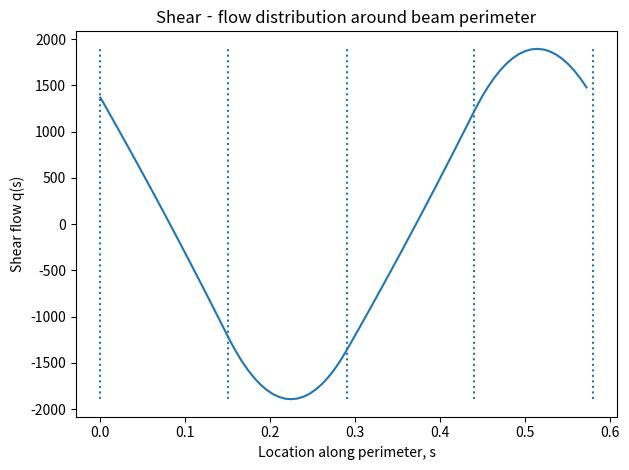

Python code for this plot:
import numpy as np
import matplotlib.pyplot as plt

class Material(object):
    def __init__(self, material_name, EModulus=None, YieldStrength=None, Poisson=None, Density=None, max_shear=None):
        self.material_name = material_name
        self.EMod = EModulus
        self.Yield = YieldStrength
        self.Poisson = Poisson
        self.Density = Density
        self.max_shear = max_shear

class Square_beam(object):
    def __init__(self, length, w=None, h=None, t=None, material=None):
        self.length = length
        self.w = w
        self.h = h
        self.t = t
        self.material = material
        self.EMod = material.EMod
        self.Yield = material.Yield
        self.max_shear_yield = material.max_shear
    def get_Ixx_Iyy_Ixy(self):
        self.b = self.w - 2*self.t
        self.d = self.h - 2*self.t
        self.Ixx = (self.w*(self.h**3)/12) - (self.b*(self.d**3)/12)
        self.Iyy = (self.h * (self.w ** 3) / 12) - (self.d * (self.b ** 3) / 12)
        self.Ixy = 0
    def get_bending_tension(self, moment1, moment2, x, y):
        tension = ((moment1*self.Iyy-moment2*self.Ixy)*y + (moment2*self.Ixx-moment1*self.Ixy)*x)/(self.Ixx*self.Iyy-(self.Ixy**2))
        return tension
    def gettensionSF(self, moment1, moment2, tension=0):
        corner_coordinates = [[-self.w/2, self.h/2],[self.w/2, self.h/2],[self.w/2, -self.h/2],[-self.w/2, -self.h/2]]
        tensions = []
        for coordinates in corner_coordinates:
            tensions.append(self.get_bending_tension(moment1, moment2, *coordinates)+tension)
        tensions = np.array(tensions)
        minSF = self.Yield / np.max(tensions)
        return minSF

    def get_shear(self, shear1, shear2, loc):
        Vx = shear1
        Vy = shear2
        self.b = self.w - 2 * self.t
        self.d = self.h - 2 * self.t

        qb_1 = lambda s: -Vy / self.Ixx * self.t * (-self.h / 2 * s + s ** 2 / 2) - Vx / self.Iyy * self.t * (
                    self.b / 2) * s
        qb_2 = lambda s: -Vy / self.Ixx * self.t * (self.h / 2) * s - Vx / self.Iyy * self.t * (
                    self.b / 2 * s - s ** 2 / 2)
        qb_3 = lambda s: -Vy / self.Ixx * self.t * (self.h / 2 * s - s ** 2 / 2) - Vx / self.Iyy * self.t * -(
                    self.b / 2) * s
        qb_4 = lambda s: -Vy / self.Ixx * self.t * (-self.h / 2) * s - Vx / self.Iyy * self.t * (
                    -self.b / 2 * s + s ** 2 / 2)

        # # Corrected qs0
        # qs0 = torsion_shear / (2 * ((self.w + self.b) / 2) * ((self.h + self.d) / 2))
        # Wroooooong INTEGRATION CONSTANTS

        # Corrected perimeter wrap
        perimeter = 2 * self.h + 2 * self.b
        loc = loc % perimeter

        if 0 <= loc <= self.h:
            return qb_1(loc)
        elif self.h < loc <= self.h + self.b:
            loc -= self.h
            return qb_2(loc) + qb_1(self.h)
        elif self.h + self.b < loc <= 2 * self.h + self.b:
            loc -= self.h + self.b
            return qb_3(loc) + qb_2(self.b) + qb_1(self.h)
        elif 2 * self.h + self.b< loc <= perimeter:
            loc -= 2 * self.h + self.b
            return qb_4(loc) + qb_3(self.h) + qb_2(self.b) + qb_1(self.h)

    def create_shearflow_list(self, shear1, shear2, side_subdivisions=80):
        # Perimeter for shear sampling
        P = 2 * self.h + 2 * self.b

        # Compute initial shear safety factor
        shearflows = []
        for loc in np.linspace(0, P, side_subdivisions, endpoint=False):
            shearflows.append(self.get_shear(shear1, shear2, loc))
        self.shearflows = np.array([shearflows, np.linspace(0, P, side_subdivisions, endpoint=False)]).T
        # print(self.shearflows)
        return self.shearflows

    def adjust_for_torsion(self, shear1, shear2, torsion=0, side_subdivisions=80):
        self.b = self.w - 2 * self.t
        self.d = self.h - 2 * self.t
        P = 2 * self.h + 2 * self.b
        N = side_subdivisions
        ds = P / N

        self.create_shearflow_list(shear1, shear2, side_subdivisions)

        total_inner_qs0 = 0

        for q, loc in self.shearflows:
            if 0 <= loc <= self.h:
                lever_arm = self.b / 2 # left wall (vertical)
            elif self.h < loc <= self.h + self.b:
                lever_arm = self.h / 2  # bottom wall (horizontal)
            elif self.h + self.b < loc <= 2 * self.h + self.b:
                lever_arm = self.b / 2  # right wall
            elif 2 * self.h + self.b < loc <= P:
                lever_arm = self.h / 2  # top wall
            else:
                continue  # shouldn't happen, but safe

            total_inner_qs0 += q * lever_arm * ds

        print("Total torsional moment (from q):", total_inner_qs0)

        # If you want to correct for torsion (optional):
        A = self.h*self.b
        q0 = total_inner_qs0 / (2 * A) 
        self.shearflows[:, 0] -= q0

        # Plot
        plt.plot(self.shearflows[:, 1], self.shearflows[:, 0])
        corners = [0, self.h, self.h+self.b, 2*self.h+self.b, 2*self.h+2*self.b]
        plt.vlines(corners, min(self.shearflows[:,0]), max(self.shearflows[:,0]), linestyles="dotted")
        plt.xlabel("Location along perimeter, s")
        plt.ylabel("Shear flow q(s)")
        plt.title("Shear‐flow distribution around beam perimeter")
        plt.tight_layout()
        plt.show()


    # def get_shears(self, shear1, shear2, torsion_shear, loc):
    #     # Great shit anhong what the fuck is self.d and self.b it was not defined :(
    #     Vx = shear1
    #     Vy = shear2
    #     self.b = self.w - 2 * self.t
    #     self.d = self.h - 2 * self.t
    #     #     w
    #     # ||=======|      x
    #     # ||   b   |    <---+ (not the shear center, just for coordinate directions)
    #     # ||     d | h      |
    #     # ||       |        | y
    #     # ||-------|        v
    #     # side 1 || s: 0 --> h
    #     qb_1 = lambda s: -Vy/self.Ixx * self.t * (-self.h/2*s + (s**2) /2) - Vx/self.Iyy * self.t * ((self.w+self.b)/4)*s
    #     # side 2 -  s: 0 --> b
    #     qb_2 = lambda s: -Vy/self.Ixx * self.t * ((self.h+self.d)/4)*s - Vx/self.Iyy * self.t * (self.b/2*s - (s**2)/2)
    #     # side 3 |  s: 0 --> h
    #     qb_3 = lambda s: -Vy/self.Ixx * self.t * (self.h/2*s - (s**2) /2) - Vx/self.Iyy * self.t * -((self.w+self.b)/4)*s
    #     # side 4 _  s: 0 --> b
    #     qb_4 = lambda s: -Vy/self.Ixx * self.t * (-(self.h+self.d)/4)*s - Vx/self.Iyy * self.t * (-self.b/2*s + (s**2)/2)
    #     # qs0
    #     qs0 = torsion_shear/2/(((self.w+self.b)/2)*((self.h+self.d)/2))
    #
    #     # what's below could have been a nested-if but i made it like this for readability :3 (oh my god wtf is that face ew furry ew what)
    #     loc = loc % 2*self.h + 2*self.b
    #     if loc >= 0 and loc <= self.h:
    #         return qb_1(loc) + qs0
    #     elif loc > self.h and loc <= (self.h + self.b):
    #         loc = loc - self.h
    #         return qb_2(loc) + qb_1(self.h) + qs0
    #     elif loc > (self.h + self.b) and loc <= (2*self.h + self.b):
    #         loc = loc - self.h - self.b
    #         return qb_3(loc) + qb_2(self.b) + qb_1(self.h) + qs0
    #     elif loc > (2*self.h + self.b) and loc <= (2*self.h + 2*self.b):
    #         loc = loc - 2*self.h - self.b
    #         return qb_4(loc) + qb_3(self.h) + qb_2(self.b) + qb_1(self.h) + qs0



    def size_profile(self, shear1, shear2, tension, moment1, moment2, SF,
                     initial_thickness, side_subdivisions=50, plot_convergence=False):
        """
        Iteratively adjust thickness to meet a target safety factor based on shear and tension.
        If plot_convergence is True, displays how thickness evolves each iteration.
        """
        # Check required parameters
        if self.w is None or self.h is None or self.material is None \
           or self.EMod is None or self.Yield is None:
            raise ValueError(
                "Not enough fixed parameters, ensure Materials, W, H and EMod are set and the material has a yield"
            )

        # Initialize thickness and inertia
        self.t = initial_thickness
        self.get_Ixx_Iyy_Ixy()

        # Store thickness history if requested
        if plot_convergence:
            last_ts = [self.t]

        # Compute initial tension safety factor
        self.tensionSF = self.gettensionSF(moment1, moment2, tension)

        # Perimeter for shear sampling
        P = 2*self.h + 2*self.b

        # Compute initial shear safety factor
        shearflows = []
        for loc in np.linspace(0, P, side_subdivisions, endpoint=False):
            shearflows.append(self.get_shears(shear1, shear2, 0, loc))
        max_shear = np.max(shearflows)
        self.shearSF = max_shear / self.max_shear_yield

        # Determine actual safety factor and design ratio
        self.actualSF = min(self.shearSF, self.tensionSF)
        design_sf = self.actualSF / SF

        # Iteratively adjust thickness until within [1.0, 1.1] of target
        iteration = 0
        while design_sf < 1 or design_sf > 1.1:
            iteration += 1
            # Scale thickness
            self.t = self.t/design_sf
            # Record
            if plot_convergence:
                last_ts.append(self.t)
            # Update inertia and factors
            self.get_Ixx_Iyy_Ixy()
            self.tensionSF = self.gettensionSF(moment1, moment2, tension)

            shearflows = []
            for loc in np.linspace(0, P, side_subdivisions, endpoint=False):
                shearflows.append(self.get_shears(shear1, shear2, 0, loc))
            max_shear = np.max(shearflows)
            self.shearSF = max_shear / self.max_shear_yield

            self.actualSF = min(self.shearSF, self.tensionSF)
            print(design_sf)
            # Safety break
            if iteration > 1000:
                raise RuntimeError("Thickness iteration did not converge after 1000 steps")

        # Plot convergence if requested
        if plot_convergence:
            plt.plot(range(len(last_ts)), last_ts)
            plt.xlabel('Iteration')
            plt.ylabel('Thickness t')
            plt.title('Convergence of thickness sizing')
            plt.tight_layout()
            plt.show()

        return self.t
    # def thickness_simple_yield_size(self, loads, SF, initial_thickness, use_self_weight=np.array([0,0,0]),
    #                                 length_subdivisions=30):
    #     '''loads are defined as [shear1, shear2, normal tension, position across length], use self weight is an
    #     acceleration vector [x, y, z] where x is shear 1, y is shear 2 and z is normal tension'''


    def plot_shear_heatmap(self, shear1, shear2, torsion_shear=0.0, subdivisions=300):
        """
        Plot a heatmap of shear flow around the beam perimeter and overlay the resultant shear vector.

        Parameters:
          shear1         – Vx, shear in x‐direction
          shear2         – Vy, shear in y‐direction
          torsion_shear  – total torsional shear flow (default 0)
          subdivisions   – number of points around perimeter to sample (default 300)
        """
        # Recompute geometry and inertias
        self.get_Ixx_Iyy_Ixy()
        self.b = self.w - 2 * self.t
        self.d = self.h - 2 * self.t

        # Total mid‐line perimeter
        P = 2 * self.h + 2 * self.b
        locs = np.linspace(0, P, subdivisions, endpoint=False)

        xs, ys, qs = [], [], []
        for loc in locs:
            # Wrap loc into [0, P)
            s = loc % P
            # Map s to (x, y) on mid‐line
            if s <= self.h:
                x = -self.w / 2
                y = self.h / 2 - s
            elif s <= self.h + self.b:
                x = -self.w / 2 + (s - self.h)
                y = -self.h / 2
            elif s <= 2 * self.h + self.b:
                x = self.w / 2
                y = -self.h / 2 + (s - self.h - self.b)
            else:
                x = self.w / 2 - (s - 2 * self.h - self.b)
                y = self.h / 2
            xs.append(x)
            ys.append(y)
            qs.append(self.get_shears(shear1, shear2, torsion_shear, loc))

        # Plot shear flow heatmap
        plt.scatter(xs, ys, c=qs)
        plt.colorbar(label='Shear flow q(s)')

        # Outline of the beam cross‐section
        beam_outline = plt.Rectangle(
            (-self.w / 2, -self.h / 2), self.w, self.h,
            fill=False, linewidth=1.5
        )
        plt.gca().add_patch(beam_outline)

        # Draw resultant shear vector at centroid
        # Normalize arrow to 80% of half‐width/height
        total = abs(shear1) + abs(shear2) if (abs(shear1) + abs(shear2)) != 0 else 1
        dx = (shear1 / total) * (self.w / 2) * 0.8
        dy = (shear2 / total) * (self.h / 2) * 0.8
        plt.arrow(0, 0, dx, dy, head_width=0.02 * max(self.w, self.h), length_includes_head=True)

        plt.gca().set_aspect('equal', 'box')
        plt.xlabel('x')
        plt.ylabel('y')
        plt.title('Shear‐flow heatmap and resultant shear vector')
        plt.tight_layout()
        plt.show()

    def plot_shearflow(self, shear1, shear2, torsion_shear=0.0, subdivisions=200):
        """
        Compute and plot the shear‐flow q(s) around the full perimeter of the thin‐walled square beam.

        Parameters:
          shear1         – Vx, shear in x‑direction
          shear2         – Vy, shear in y‑direction
          torsion_shear  – total torsional shear flow (default 0)
          subdivisions   – number of points around perimeter to sample (default 200)
        """
        # Ensure inertia and geometry are up‑to‑date
        self.get_Ixx_Iyy_Ixy()
        # recompute inner dims
        self.b = self.w - 2 * self.t
        self.d = self.h - 2 * self.t

        # total mid‑line perimeter
        P = 2 * self.h + 2 * self.b
        # sample along [0, P)
        locs = np.linspace(0, P, subdivisions, endpoint=False)

        # compute q at each location
        q_vals = [self.get_shears(shear1, shear2, torsion_shear, loc) for loc in locs]

        # make the plot
        plt.plot(locs, q_vals)
        # plt.scatter(locs, q_vals)
        plt.xlabel("Location along perimeter, s")
        plt.ylabel("Shear flow q(s)")
        plt.title("Shear‐flow distribution around beam perimeter")
        plt.tight_layout()
        plt.show()


# Testing code

def test_inertia():
    mat = Material("Steel", EModulus=210e9, YieldStrength=250e6, max_shear=150e6)
    beam = Square_beam(length=1.0, w=0.2, h=0.15, t=0.005, material=mat)
    beam.get_Ixx_Iyy_Ixy()
    # For a thin wall, Ixx should be positive and on the order of 1e-6 to 1e-5 m^4
    assert beam.Ixx > 0
    assert beam.Iyy > 0
    print(f"Ixx = {beam.Ixx:.3e}, Iyy = {beam.Iyy:.3e}")

def test_tension_SF():
    mat = Material("Aluminum", EModulus=70e9, YieldStrength=300e6, max_shear=200e6)
    beam = Square_beam(length=2.0, w=0.1, h=0.1, t=0.01, material=mat)
    beam.get_Ixx_Iyy_Ixy()
    # Pure bending about x-axis: moment1=1000 Nm, moment2=0, no axial tension
    sf = beam.gettensionSF(moment1=1000, moment2=0, tension=0)
    assert sf > 0
    print(f"Tension safety factor = {sf:.2f}")

def test_shearflows():
    mat = Material("Composite", EModulus=50e9, YieldStrength=500e6, max_shear=300e6)
    beam = Square_beam(length=0.5, w=0.12, h=0.08, t=0.008, material=mat)
    beam.get_Ixx_Iyy_Ixy()
    # sample a few locs and ensure no NaNs
    locs = [0, beam.h/2, beam.h + beam.b/2, 2*beam.h + beam.b - 1e-6]
    for loc in locs:
        q = beam.get_shear(shear1=200, shear2=10, loc=loc)
        beam.create_shearflow_list(shear1=200, shear2=10)
        assert not np.isnan(q)
        print(f"q(s={loc:.4f}) = {q:.2f}")

def test_heatmap_plot():
    mat = Material("TestMat", EModulus=100e9, YieldStrength=400e6, max_shear=250e6)
    beam = Square_beam(length=1.0, w=0.15, h=0.15, t=0.005, material=mat)
    # This will pop up a window (or inline) for you to visually inspect
    # beam.plot_shear_heatmap(shear1=500, shear2=30, torsion_shear=0)
    # beam.plot_shearflow(shear1=500, shear2=30, torsion_shear=0)
    beam.get_Ixx_Iyy_Ixy()
    beam.adjust_for_torsion(shear1=500, shear2=30)

def test_size_profile_convergence():
    mat = Material("Titanium", EModulus=110e9, YieldStrength=900e6, max_shear=600e6)
    beam = Square_beam(length=1.0, w=0.5, h=0.5, t=0.003, material=mat)
    # Try to size for SF=1.2 with some loads; will plot convergence
    final_t = beam.size_profile(
        shear1=40, shear2=200,
        tension=0, moment1=800, moment2=200,
        SF=1.2, initial_thickness=0.01,
        side_subdivisions=80, plot_convergence=True
    )
    print(f"Final thickness = {final_t:.4f} m")

if __name__ == "__main__":
    # test_inertia()
    # test_tension_SF()
    # test_shearflows()
    # Plot-based tests (uncomment if running interactively)
    test_heatmap_plot()
    # test_size_profile_convergence()
    # print("All numeric tests passed.")
